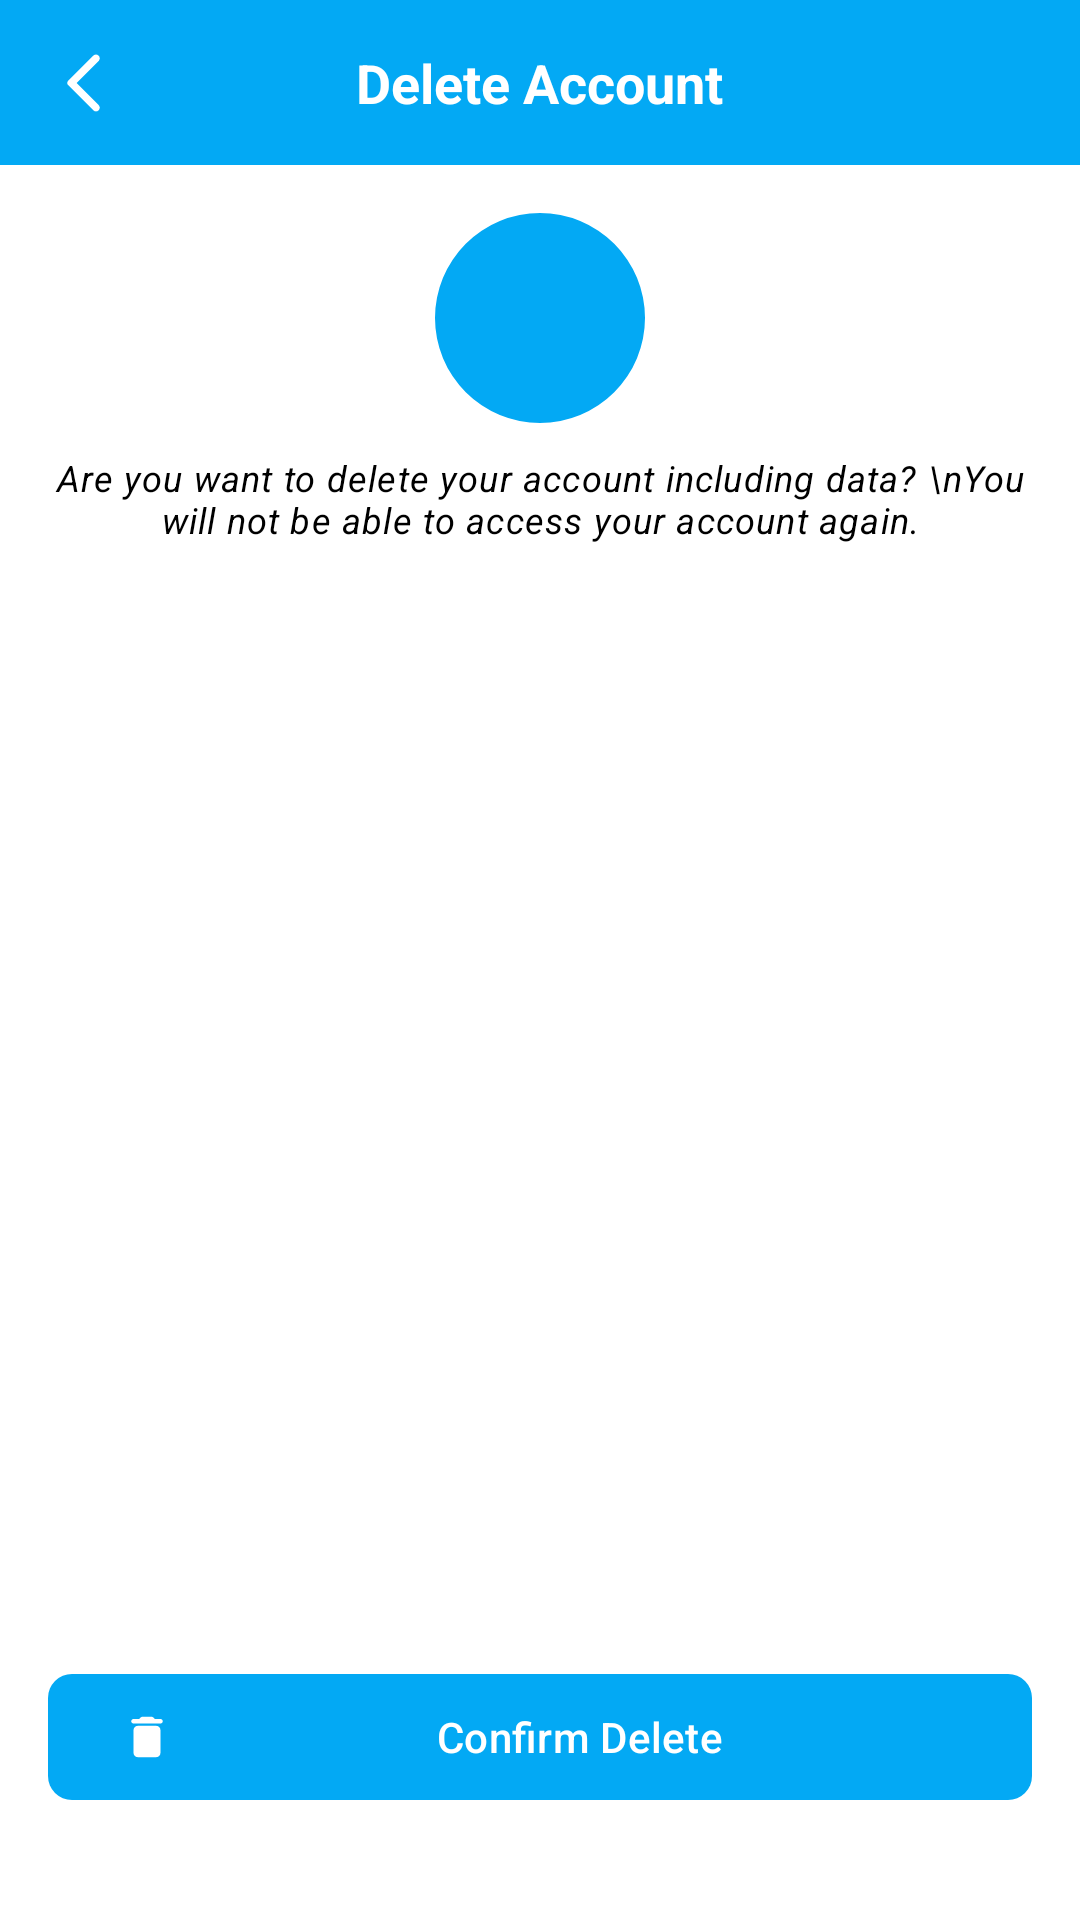

Write the Android layout XML for this screen, with the resource values it uses.
<!-- AndroidManifest.xml: application theme Theme.AcdaLink -->
<!-- res/layout/activity_delete_account.xml -->
<RelativeLayout xmlns:android="http://schemas.android.com/apk/res/android"
    xmlns:app="http://schemas.android.com/apk/res-auto"
    xmlns:tools="http://schemas.android.com/tools"
    android:id="@+id/main"
    android:layout_width="match_parent"
    android:layout_height="match_parent"
    android:background="#FFFFFF"
    tools:context=".DeleteAccountActivity">

    
    <RelativeLayout
        android:id="@+id/toolbarRl"
        android:layout_width="match_parent"
        android:layout_height="@dimen/m_toolbar_height"
        android:background="#03A9F4">

        <ImageButton
            android:id="@+id/toolbarBackBtn"
            android:layout_width="wrap_content"
            android:layout_height="wrap_content"
            android:layout_centerVertical="true"
            android:background="@android:color/transparent"
            android:padding="16dp"
            android:src="@drawable/ic_back_white"
            android:tint="@android:color/white" />

        <TextView
            android:id="@+id/toolbarTitleTv"
            android:layout_width="wrap_content"
            android:layout_height="wrap_content"
            android:layout_centerInParent="true"
            android:text="Delete Account"
            android:textColor="#FFFFFF"
            android:textStyle="bold"
            android:textSize="18sp" />
    </RelativeLayout>

    
    <RelativeLayout
        android:layout_width="match_parent"
        android:layout_height="match_parent"
        android:layout_below="@id/toolbarRl"
        android:padding="16dp">

        <com.google.android.material.imageview.ShapeableImageView
            android:id="@+id/profileIv"
            android:layout_width="70dp"
            android:layout_height="70dp"
            android:layout_centerHorizontal="true"
            android:background="#03A9F4"
            android:src="@drawable/ic_person_white"
            app:shapeAppearanceOverlay="@style/ImageStyle_circle" />

        <TextView
            android:id="@+id/labelTv"
            style="@style/TextAppearance.MaterialComponents.Caption"
            android:layout_width="match_parent"
            android:layout_height="wrap_content"
            android:layout_below="@id/profileIv"
            android:layout_marginTop="10dp"
            android:text="Are you want to delete your account including data? \nYou will not be able to access your account again."
            android:textAlignment="center"
            android:textColor="#000000"
            android:textStyle="italic" />

        <com.google.android.material.button.MaterialButton
            android:id="@+id/submitBtn"
            android:layout_width="match_parent"
            android:layout_height="wrap_content"
            android:layout_alignParentBottom="true"
            android:layout_marginBottom="20dp"
            android:minHeight="@dimen/m_button_height"
            android:text="Confirm Delete"
            android:textColor="@android:color/white"
            app:backgroundTint="#03A9F4"
            app:cornerRadius="8dp"
            app:icon="@drawable/ic_delete_gray" />
    </RelativeLayout>
</RelativeLayout>
<!-- resources referenced by this layout -->
<resources>
  <dimen name="m_button_height">50dp</dimen>
  <dimen name="m_toolbar_height">55dp</dimen>
  <!-- drawable ic_back_white (drawable) -->
  <vector xmlns:android="http://schemas.android.com/apk/res/android" android:height="24dp" android:tint="#959595" android:viewportHeight="24" android:viewportWidth="24" android:width="24dp">
        
      <path android:fillColor="@android:color/white" android:pathData="M16.88,2.88L16.88,2.88c-0.49,-0.49 -1.28,-0.49 -1.77,0l-8.41,8.41c-0.39,0.39 -0.39,1.02 0,1.41l8.41,8.41c0.49,0.49 1.28,0.49 1.77,0l0,0c0.49,-0.49 0.49,-1.28 0,-1.77L9.54,12l7.35,-7.35C17.37,4.16 17.37,3.37 16.88,2.88z"/>
      
  </vector>
  <!-- drawable ic_delete_gray (drawable) -->
  <vector xmlns:android="http://schemas.android.com/apk/res/android" android:height="24dp" android:tint="#6E6E6E" android:viewportHeight="24" android:viewportWidth="24" android:width="24dp">
        
      <path android:fillColor="@android:color/white" android:pathData="M6,19c0,1.1 0.9,2 2,2h8c1.1,0 2,-0.9 2,-2V9c0,-1.1 -0.9,-2 -2,-2H8c-1.1,0 -2,0.9 -2,2v10zM18,4h-2.5l-0.71,-0.71c-0.18,-0.18 -0.44,-0.29 -0.7,-0.29H9.91c-0.26,0 -0.52,0.11 -0.7,0.29L8.5,4H6c-0.55,0 -1,0.45 -1,1s0.45,1 1,1h12c0.55,0 1,-0.45 1,-1s-0.45,-1 -1,-1z"/>
      
  </vector>
  <style name="ImageStyle_circle" parent="">
          <item name="cornerFamily">rounded</item>
          <item name="cornerSize">50%</item>
      </style>
  <style name="Theme.AcdaLink" parent="Base.Theme.AcadLink" />
  <style name="Base.Theme.AcadLink" parent="Theme.Material3.DayNight.NoActionBar">
  
      </style>
</resources>
